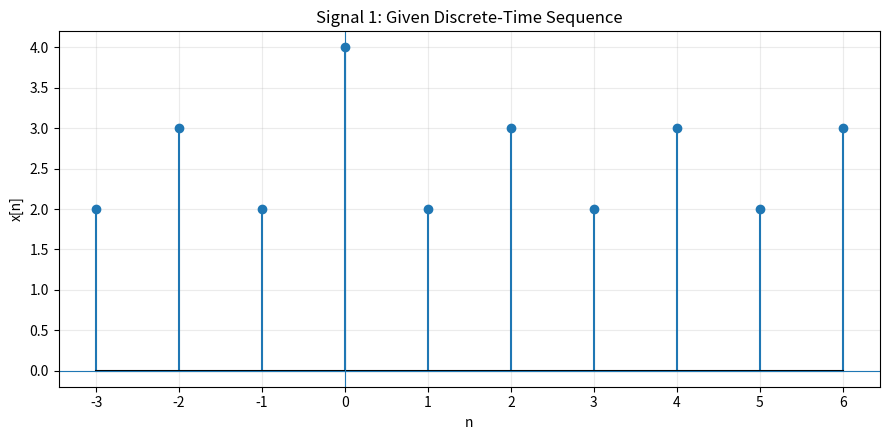
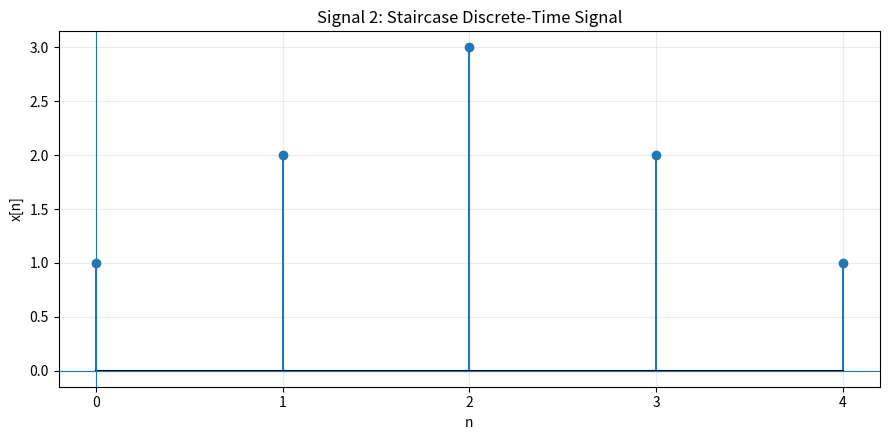
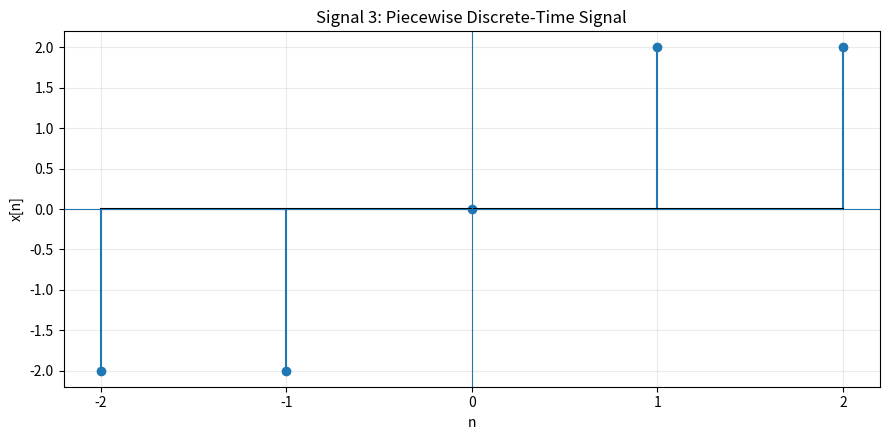
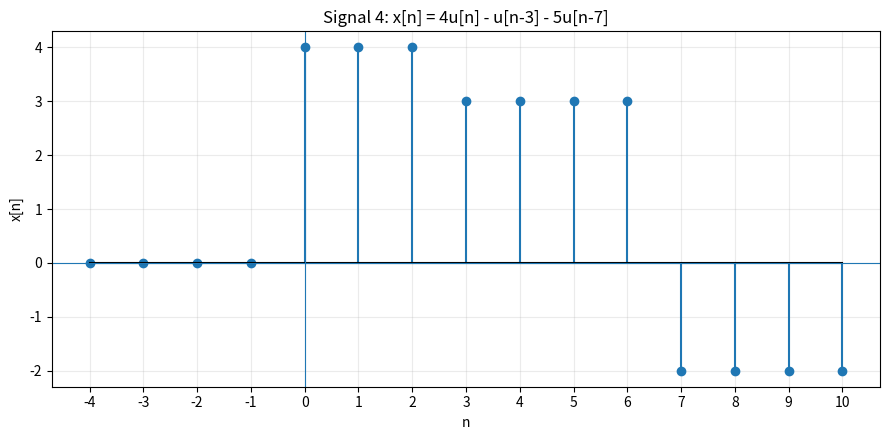
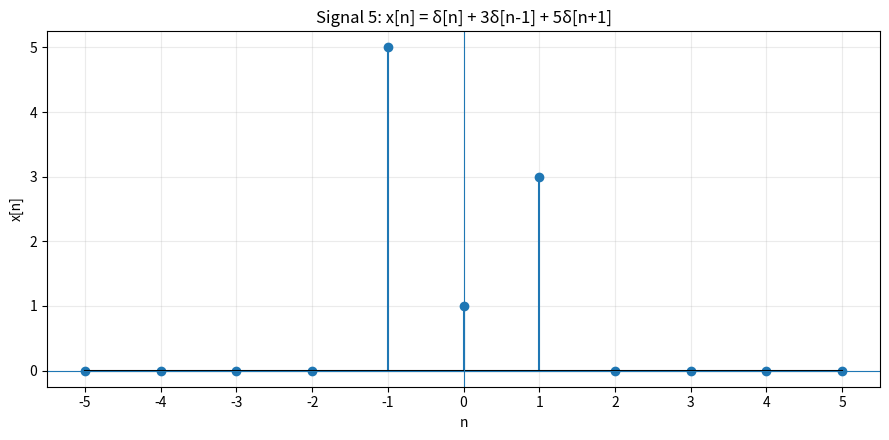

Write Python code to recreate these figures, in order.
import numpy as np
import matplotlib.pyplot as plt

# Unit-step function
def u(n):
    return (n >= 0).astype(int)

# Unit-impulse function
def delta(n):
    return (n == 0).astype(int)

def plot_signal(n, x, title):
    plt.figure(figsize=(9, 4.5))
    plt.stem(n, x, basefmt="k-")
    plt.axhline(0, linewidth=0.8)
    plt.axvline(0, linewidth=0.8)
    plt.xlabel("n")
    plt.ylabel("x[n]")
    plt.title(title)
    plt.grid(True, alpha=0.25)
    plt.xticks(n)
    plt.tight_layout()
    plt.show()

# -------------------------------------------------
# 1. Given discrete-time sequence
# -------------------------------------------------
n1 = np.arange(-3, 7)
x1 = np.array([2, 3, 2, 4, 2, 3, 2, 3, 2, 3])
plot_signal(n1, x1, "Signal 1: Given Discrete-Time Sequence")

# -------------------------------------------------
# 2. Staircase sequence
# -------------------------------------------------
n2 = np.arange(0, 5)
x2 = np.array([1, 2, 3, 2, 1])
plot_signal(n2, x2, "Signal 2: Staircase Discrete-Time Signal")

# -------------------------------------------------
# 3. Piecewise sequence
#    Interpreted at integer samples from the graph
# -------------------------------------------------
n3 = np.arange(-2, 3)
x3 = np.array([-2, -2, 0, 2, 2])
plot_signal(n3, x3, "Signal 3: Piecewise Discrete-Time Signal")

# -------------------------------------------------
# 4. x[n] = 4u[n] - u[n-3] - 5u[n-7]
# -------------------------------------------------
n4 = np.arange(-4, 11)
x4 = 4*u(n4) - u(n4 - 3) - 5*u(n4 - 7)
plot_signal(n4, x4, r"Signal 4: x[n] = 4u[n] - u[n-3] - 5u[n-7]")

# -------------------------------------------------
# 5. x[n] = delta[n] + 3delta[n-1] + 5delta[n+1]
# -------------------------------------------------
n5 = np.arange(-5, 6)
x5 = delta(n5) + 3*delta(n5 - 1) + 5*delta(n5 + 1)
plot_signal(n5, x5, r"Signal 5: x[n] = δ[n] + 3δ[n-1] + 5δ[n+1]")
